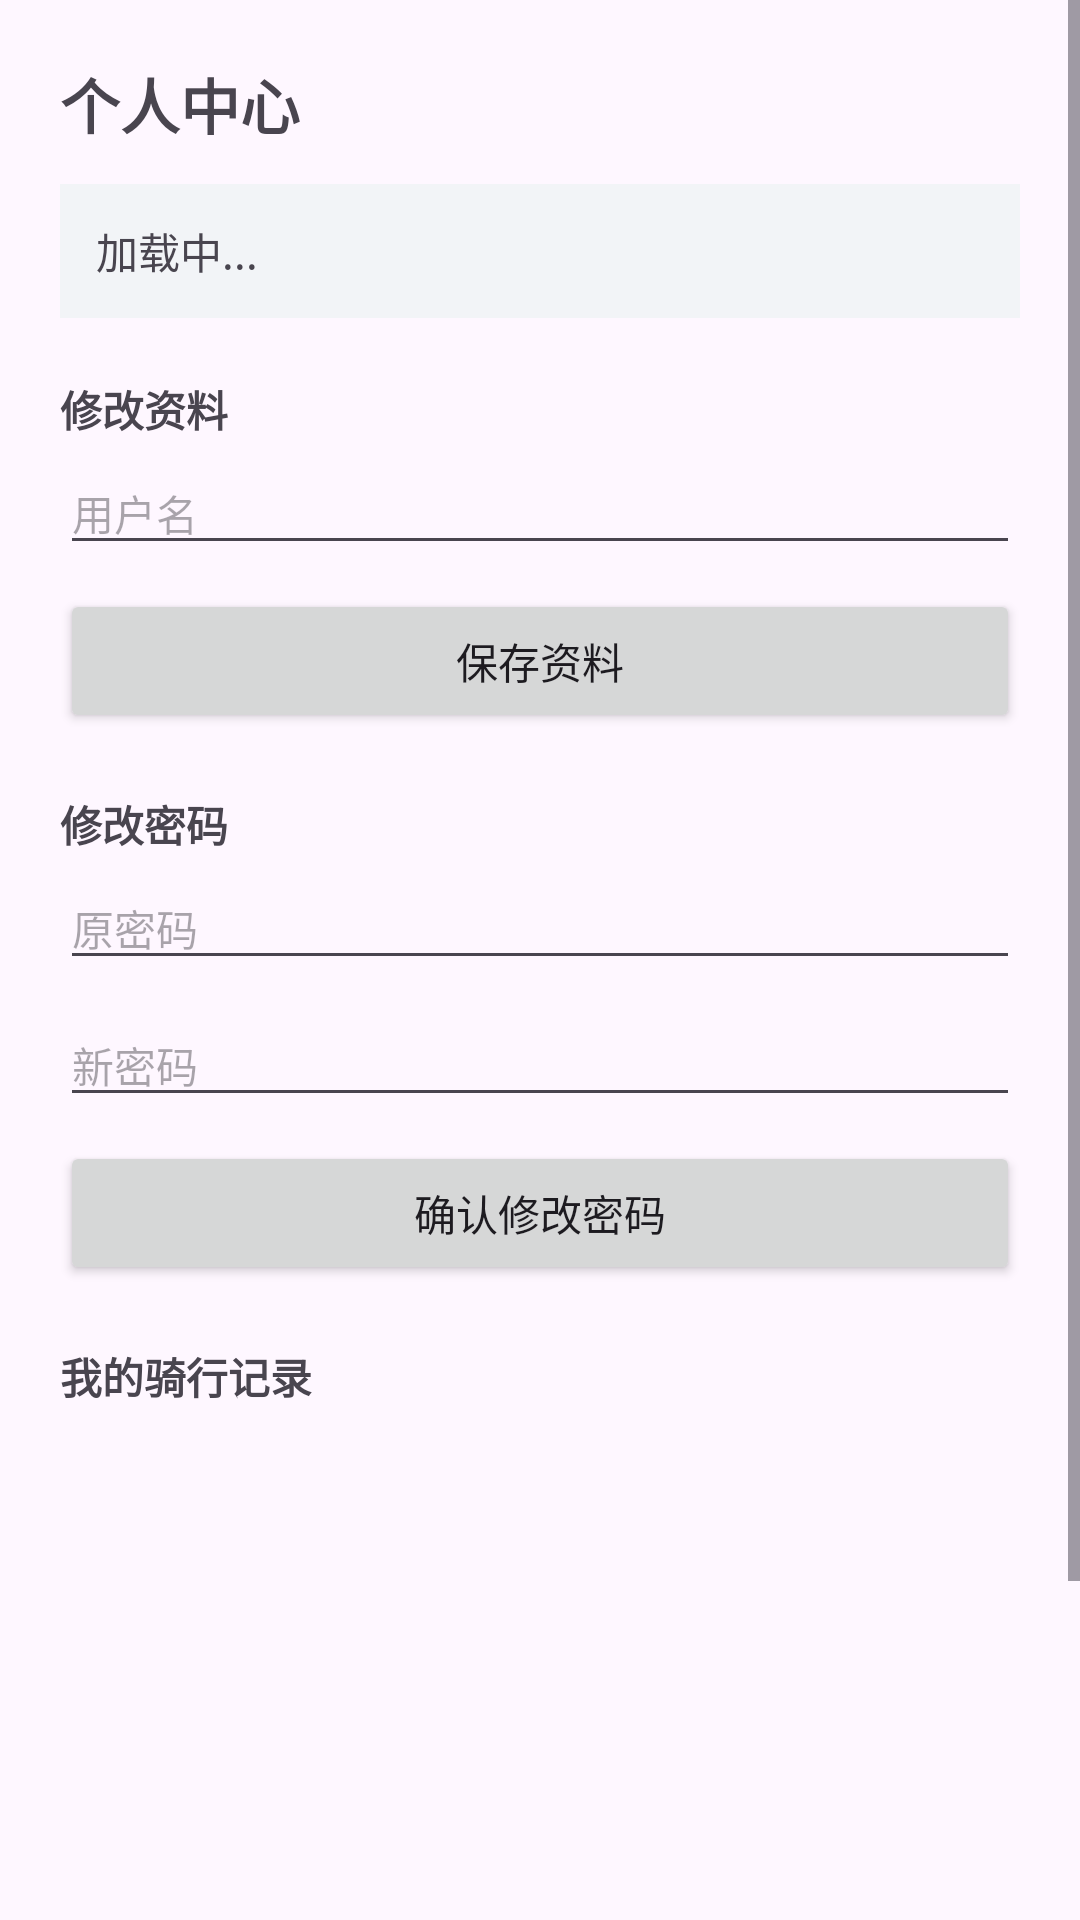

Reconstruct the res/layout file that produces this screen, plus the resources it refers to.
<!-- AndroidManifest.xml: application theme Theme.BikeUserApp -->
<!-- res/layout/activity_profile.xml -->
<?xml version="1.0" encoding="utf-8"?>
<ScrollView
    xmlns:android="http://schemas.android.com/apk/res/android"
    android:layout_width="match_parent"
    android:layout_height="match_parent">

    <LinearLayout
        android:layout_width="match_parent"
        android:layout_height="wrap_content"
        android:orientation="vertical"
        android:padding="20dp">

        <TextView
            android:layout_width="wrap_content"
            android:layout_height="wrap_content"
            android:text="个人中心"
            android:textSize="20sp"
            android:textStyle="bold"
            android:layout_marginBottom="12dp"/>

        <TextView
            android:id="@+id/tv_profile"
            android:layout_width="match_parent"
            android:layout_height="wrap_content"
            android:text="加载中..."
            android:textSize="14sp"
            android:padding="12dp"
            android:background="#F2F4F7"
            android:layout_marginBottom="20dp"/>

        <TextView
            android:layout_width="wrap_content"
            android:layout_height="wrap_content"
            android:text="修改资料"
            android:textSize="14sp"
            android:textStyle="bold"
            android:layout_marginBottom="4dp"/>

        <EditText
            android:id="@+id/et_username"
            android:layout_width="match_parent"
            android:layout_height="wrap_content"
            android:hint="用户名"
            android:textSize="14sp"
            android:layout_marginBottom="8dp"/>

        <Button
            android:id="@+id/btn_save_profile"
            android:layout_width="match_parent"
            android:layout_height="wrap_content"
            android:text="保存资料"
            android:layout_marginBottom="20dp"/>

        <TextView
            android:layout_width="wrap_content"
            android:layout_height="wrap_content"
            android:text="修改密码"
            android:textSize="14sp"
            android:textStyle="bold"
            android:layout_marginBottom="4dp"/>

        <EditText
            android:id="@+id/et_old_password"
            android:layout_width="match_parent"
            android:layout_height="wrap_content"
            android:hint="原密码"
            android:inputType="textPassword"
            android:textSize="14sp"
            android:layout_marginBottom="8dp"/>

        <EditText
            android:id="@+id/et_new_password"
            android:layout_width="match_parent"
            android:layout_height="wrap_content"
            android:hint="新密码"
            android:inputType="textPassword"
            android:textSize="14sp"
            android:layout_marginBottom="8dp"/>

        <Button
            android:id="@+id/btn_change_password"
            android:layout_width="match_parent"
            android:layout_height="wrap_content"
            android:text="确认修改密码"
            android:layout_marginBottom="20dp"/>

        <TextView
            android:id="@+id/tv_order_summary"
            android:layout_width="wrap_content"
            android:layout_height="wrap_content"
            android:text="我的骑行记录"
            android:textSize="14sp"
            android:textStyle="bold"
            android:layout_marginBottom="8dp"/>

        <ListView
            android:id="@+id/lv_orders"
            android:layout_width="match_parent"
            android:layout_height="280dp"/>

    </LinearLayout>

</ScrollView>
<!-- resources referenced by this layout -->
<resources>
  <style name="Theme.BikeUserApp" parent="Base.Theme.BikeUserApp" />
  <style name="Base.Theme.BikeUserApp" parent="Theme.Material3.DayNight.NoActionBar">
          
          
      </style>
</resources>
